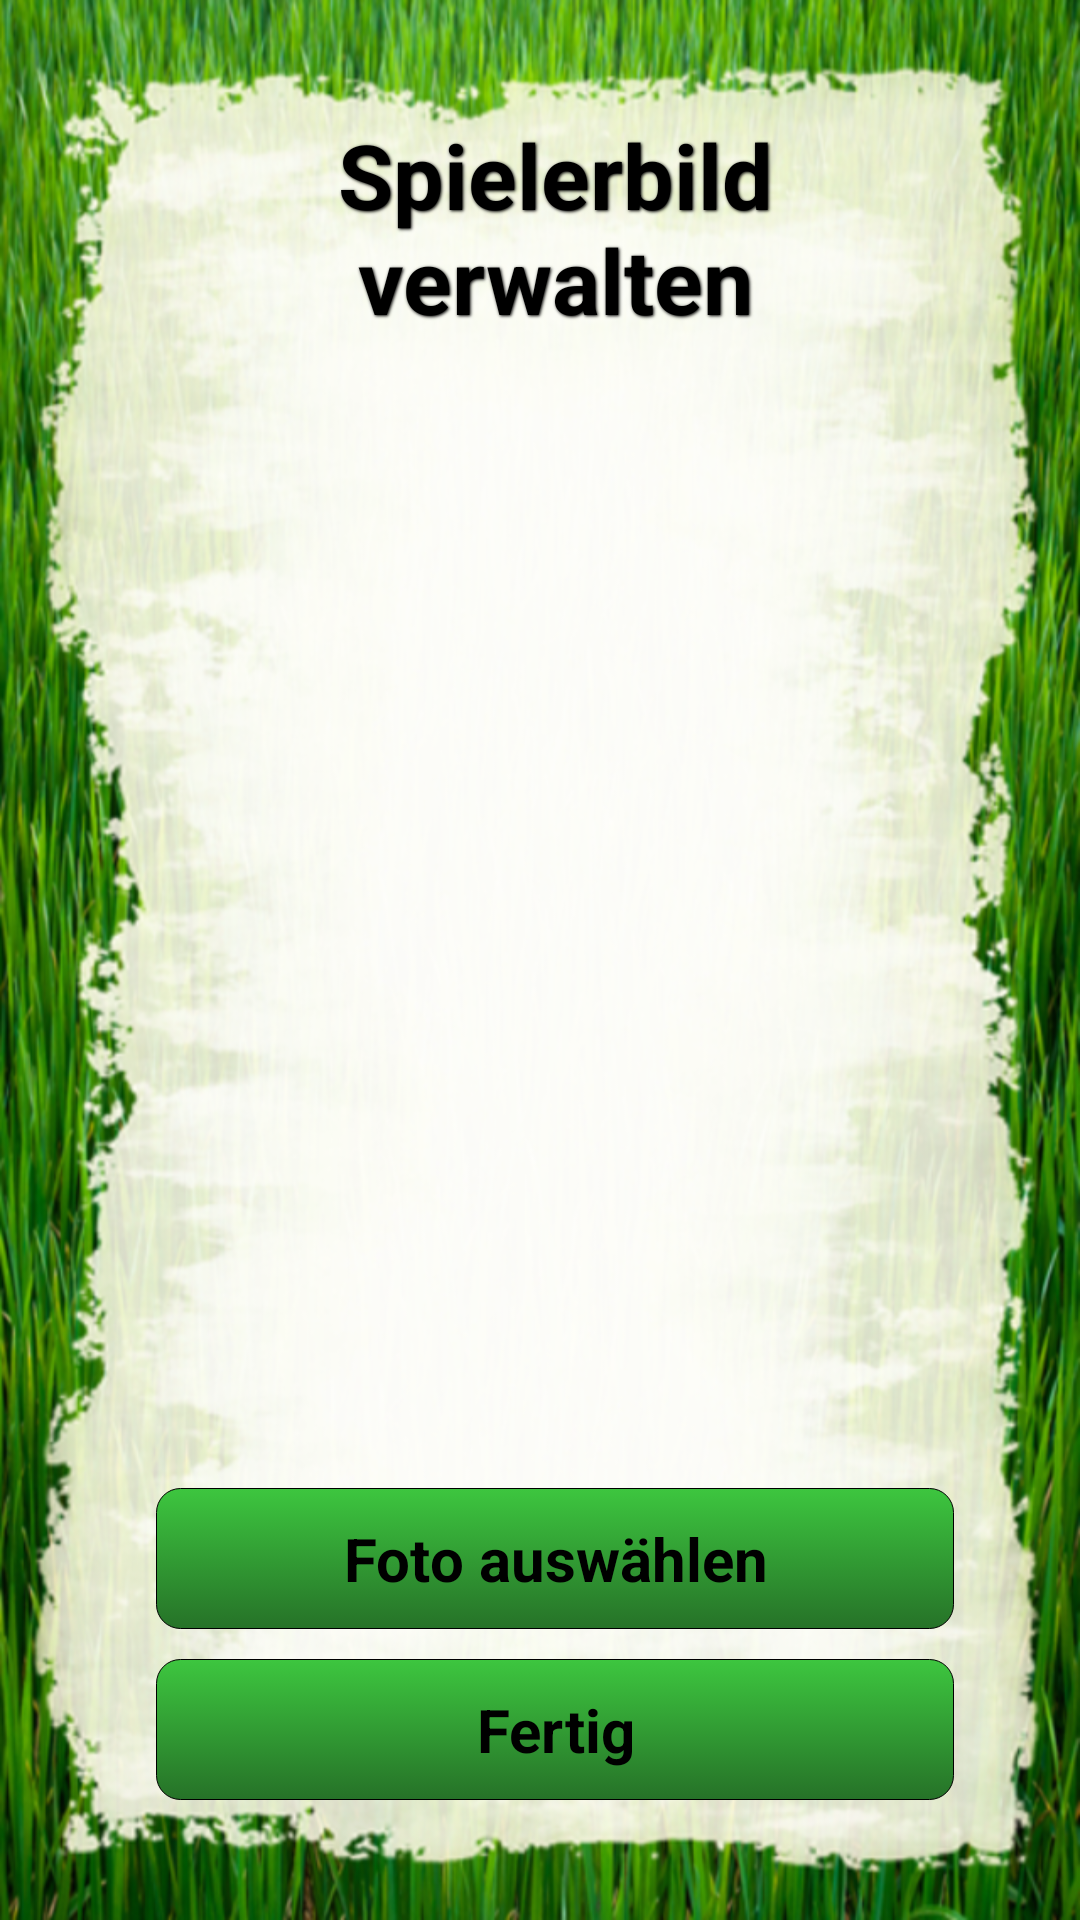

This screen was rendered from an Android layout file. Write that file and the resources it references.
<!-- AndroidManifest.xml: application theme AppTheme -->
<!-- res/layout/activity_spielerbild.xml -->
<RelativeLayout xmlns:android="http://schemas.android.com/apk/res/android"
    xmlns:tools="http://schemas.android.com/tools"
    android:layout_width="match_parent"
    android:layout_height="match_parent"
    android:paddingBottom="@dimen/activity_vertical_margin"
    android:paddingLeft="@dimen/activity_horizontal_marginLeft"
    android:paddingRight="@dimen/activity_horizontal_marginRight"
    android:paddingTop="@dimen/activity_vertical_margin"
    android:background="@drawable/bg"
    tools:context="de.szut.statistikapp.activities.NewKategorieActivity" >

    <RelativeLayout
        android:id="@+id/header"
        android:layout_width="match_parent"
        android:layout_height="wrap_content"
        android:layout_alignParentTop="true"
        android:gravity="center" >

        <TextView
            android:id="@+id/überschrift"
            android:layout_width="wrap_content"
            android:layout_height="wrap_content"
            android:text="@string/ueberschrift_spielerbild"
            style="@style/seitenueberschrift" />
    </RelativeLayout>

    <RelativeLayout
        android:id="@+id/footer"
        android:layout_width="match_parent"
        android:layout_height="wrap_content"
        android:layout_alignParentBottom="true"
        android:gravity="center" >

        <Button
            android:id="@+id/fotowaehlen"
            android:text="@string/fotoAuswaehlen"
            android:onClick="foto_click"
            android:background="@drawable/default_button"
            style="@style/defaultButtonStyle"/>

        <Button
            android:id="@+id/fertig"
            android:text="@string/fertig"
            android:layout_below="@id/fotowaehlen"
            android:onClick="fertig_click"
            android:background="@drawable/default_button"
            style="@style/defaultButtonStyle"/>
    </RelativeLayout>

    <LinearLayout
        android:id="@+id/body"
        android:layout_below="@id/header"
        android:layout_above="@id/footer"
        android:layout_height="wrap_content"
        android:layout_width="match_parent" >

        <ImageView
            android:id="@+id/spielerbild"
            android:layout_marginTop="10dp"
            android:layout_gravity="center_horizontal"
            android:layout_width="fill_parent"
            android:layout_height="fill_parent"/>

    </LinearLayout>

</RelativeLayout>
<!-- resources referenced by this layout -->
<resources>
  <dimen name="activity_horizontal_marginLeft">52dp</dimen>
  <dimen name="activity_horizontal_marginRight">42dp</dimen>
  <dimen name="activity_vertical_margin">35dp</dimen>
  <!-- drawable bg: png bitmap (drawable-hdpi, 482584 bytes) -->
  <!-- drawable default_button (drawable) -->
  <?xml version="1.0" encoding="utf-8"?>
  <selector xmlns:android="http://schemas.android.com/apk/res/android">
  
      <item>
          <shape>
              <gradient android:startColor="#3DC63F" android:endColor="#267228" android:angle="270" />
              <stroke   android:width="1px"          android:color="#000000" />
              <corners android:bottomLeftRadius="8dp"
                  android:bottomRightRadius="8dp"
                  android:topLeftRadius="8dp"
                  android:topRightRadius="8dp"/>
              <padding  android:left="10dp"  android:top="10dp" android:right="10dp" android:bottom="10dp" />
          </shape>
      </item>
  
  </selector>
  <string name="fertig">Fertig</string>
  <string name="fotoAuswaehlen">Foto auswählen</string>
  <string name="ueberschrift_spielerbild">Spielerbild verwalten</string>
  <style name="defaultButtonStyle">
          <item name="android:layout_width">fill_parent</item>
          <item name="android:layout_height">wrap_content</item>
          <item name="android:layout_marginTop">5dp</item>
          <item name="android:layout_marginBottom">5dp</item>
          <item name="android:textColor">#000000</item>
          <item name="android:textSize">20sp</item>
          <item name="android:textStyle">bold</item>
          <item name="android:gravity">center</item>
          <item name="android:ellipsize">end</item>
          <item name="android:singleLine">true</item>
      </style>
  <style name="seitenueberschrift">
          <item name="android:layout_width">fill_parent</item>
          <item name="android:layout_height">wrap_content</item>
          <item name="android:textColor">#000000</item>
          <item name="android:layout_margin">3dp</item>
          <item name="android:textSize">30sp</item>
          <item name="android:textStyle">bold</item>
          <item name="android:shadowColor">#000000</item>
          <item name="android:shadowDx">1</item>
          <item name="android:shadowDy">1</item>
          <item name="android:shadowRadius">2</item>
          <item name="android:gravity">center</item>
      </style>
  <style name="AppTheme" parent="AppBaseTheme">
          
      </style>
  <style name="AppBaseTheme" parent="android:Theme.Light">
          
      </style>
</resources>
